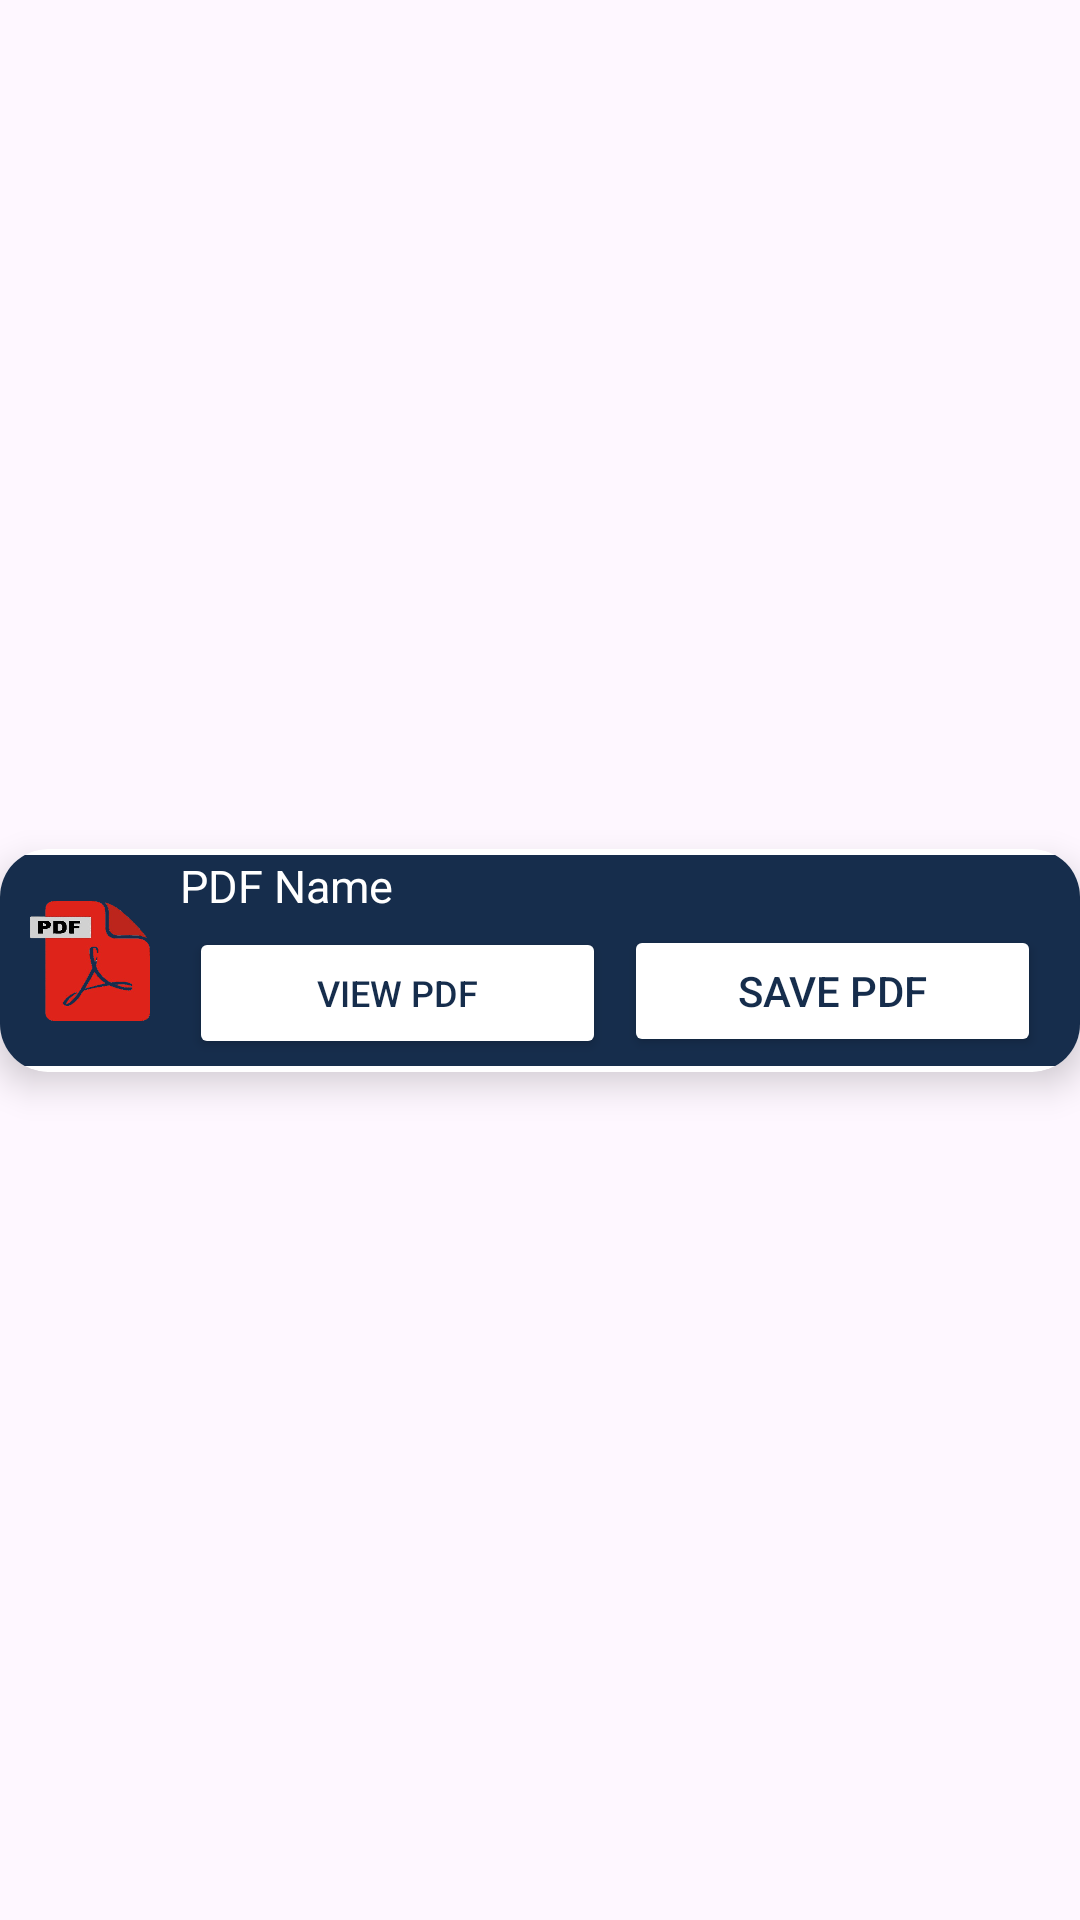

Android layout source for this screen:
<!-- AndroidManifest.xml: application theme Theme.NIOSGenius -->
<!-- res/layout/pdf_item.xml -->
<?xml version="1.0" encoding="utf-8"?>
<androidx.constraintlayout.widget.ConstraintLayout xmlns:android="http://schemas.android.com/apk/res/android"
    xmlns:app="http://schemas.android.com/apk/res-auto"
    xmlns:tools="http://schemas.android.com/tools"
    android:layout_width="match_parent"
    android:layout_marginLeft="10dp"
    android:layout_marginRight="10dp"
    android:layout_marginTop="5dp"
    android:layout_height="wrap_content">

    <androidx.cardview.widget.CardView
        android:layout_width="match_parent"
        android:layout_height="wrap_content"
        app:cardCornerRadius="16dp"
        app:cardElevation="7dp"
        android:id="@+id/cardbackground"
        app:layout_constraintBottom_toBottomOf="parent"
        app:layout_constraintEnd_toEndOf="parent"
        app:layout_constraintHorizontal_bias="0.5"
        app:layout_constraintStart_toStartOf="parent"
        app:layout_constraintTop_toTopOf="parent"
        app:layout_constraintVertical_bias="0.5">

        <androidx.constraintlayout.widget.ConstraintLayout
            android:layout_width="match_parent"
            android:layout_height="wrap_content"
            android:layout_marginTop="2dp"
            android:layout_marginBottom="2dp"
            android:paddingLeft="10dp"
            android:background="@color/bluecolor"
            android:paddingRight="10dp"
            tools:ignore="MissingConstraints">

            <ImageView
                android:id="@+id/imageView2"
                android:layout_width="40dp"
                android:layout_height="40dp"
                app:layout_constraintTop_toTopOf="@+id/pdfFileName"
                app:layout_constraintBottom_toBottomOf="@+id/button"
                android:background="@drawable/pdfnew"
                tools:ignore="MissingConstraints" />

            <TextView
                android:id="@+id/pdfFileName"
                android:layout_width="0dp"
                android:layout_height="wrap_content"
                android:layout_marginStart="10dp"
                android:background="@color/bluecolor"
                android:text="PDF Name"
                android:textColor="@color/white"
                android:textSize="15sp"
                app:layout_constraintBottom_toTopOf="@+id/button"
                app:layout_constraintStart_toEndOf="@+id/imageView2"
                app:layout_constraintTop_toTopOf="parent" />

            <LinearLayout
                android:layout_width="0dp"
                android:layout_height="50dp"
                app:layout_constraintEnd_toEndOf="parent"
                android:id="@+id/button"
                app:layout_constraintBottom_toBottomOf="parent"
                app:layout_constraintTop_toBottomOf="@+id/pdfFileName"
                app:layout_constraintStart_toStartOf="@id/pdfFileName"
                >
                <Button
                    android:layout_width="match_parent"
                    android:layout_height="wrap_content"
                    android:layout_weight="1"
                    android:backgroundTint="@color/white"
                    android:text="View PDF"
                    android:textSize="12sp"
                    android:layout_margin="3dp"
                    android:textColor="@color/bluecolor"
                    android:id="@+id/view"
                    />

                <Button
                    android:layout_width="match_parent"
                    android:layout_height="wrap_content"
                    android:layout_weight="1"
                    android:backgroundTint="@color/white"
                    android:text="Save PDF"
                    android:layout_margin="3dp"
                    android:textColor="@color/bluecolor"
                    android:id="@+id/save"
                    />
            </LinearLayout>




        </androidx.constraintlayout.widget.ConstraintLayout>

    </androidx.cardview.widget.CardView>
</androidx.constraintlayout.widget.ConstraintLayout>
<!-- resources referenced by this layout -->
<resources>
  <color name="bluecolor">#162d4c</color>
  <color name="white">#FFFFFFFF</color>
  <!-- drawable pdfnew: png bitmap (drawable, 69309 bytes) -->
  <style name="Theme.NIOSGenius" parent="Base.Theme.NIOSGenius" />
  <style name="Base.Theme.NIOSGenius" parent="Theme.Material3.DayNight.NoActionBar">
          
          
      </style>
</resources>
